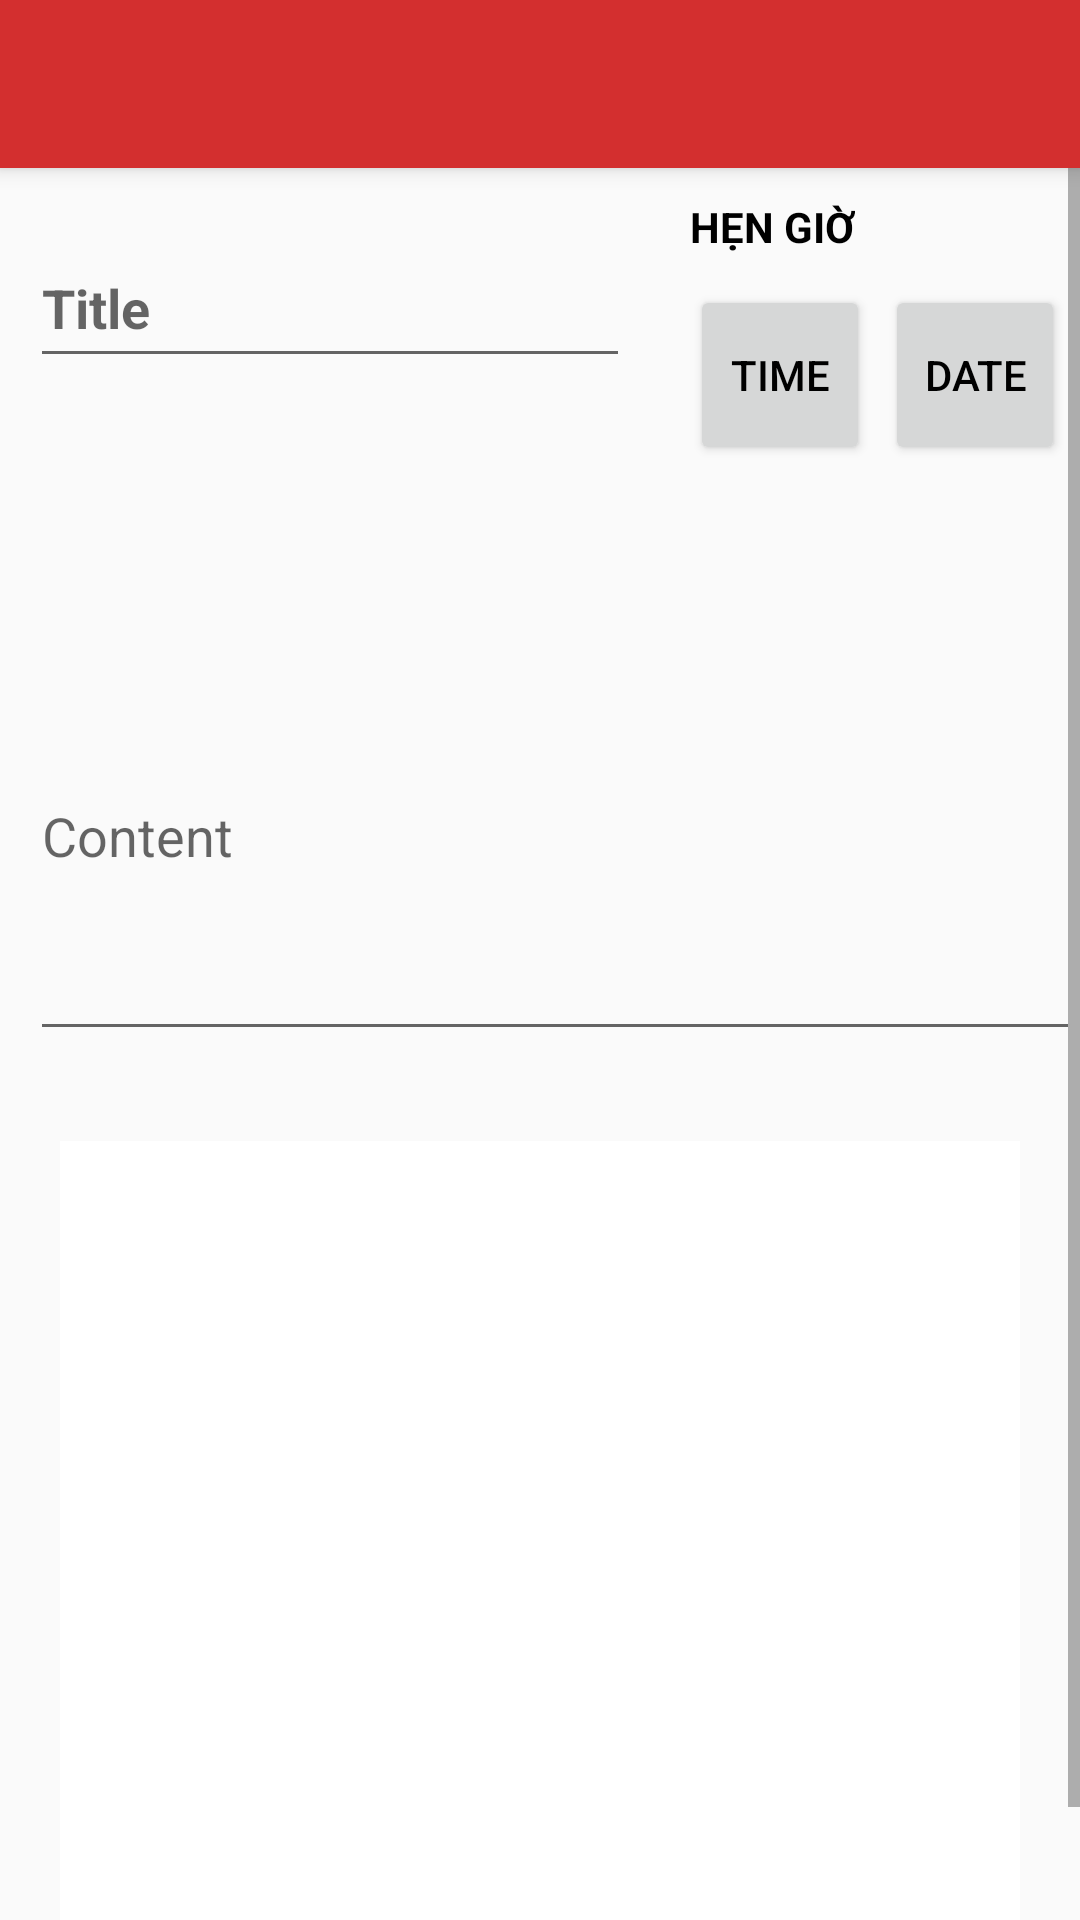

Here is an Android app screen rendered from its layout file. Give the layout XML and the strings, colors and styles it references.
<!-- AndroidManifest.xml: application theme CustomAppBar -->
<!-- res/layout/activity_add_note.xml -->
<?xml version="1.0" encoding="utf-8"?>
<RelativeLayout xmlns:android="http://schemas.android.com/apk/res/android"
    xmlns:tools="http://schemas.android.com/tools"
    android:layout_width="match_parent"
    android:layout_height="match_parent"

    tools:context="com.project.hieu.ghichu.AddNoteActivity">

    <android.support.v7.widget.Toolbar
        android:id="@+id/toolBarAddNote"
        android:layout_width="match_parent"
        android:layout_height="?attr/actionBarSize"
        android:elevation="4dp"
        android:background="#D32F2F"
        android:theme="@style/CustomBackgroundPopup"
        >
    </android.support.v7.widget.Toolbar>

    <ScrollView
        android:layout_width="match_parent"
        android:layout_height="match_parent"
        android:layout_below="@+id/toolBarAddNote">
        <RelativeLayout
            android:layout_width="match_parent"
            android:layout_height="match_parent">
            <EditText
                android:id="@+id/edtitle"
                android:layout_width="200dp"
                android:layout_height="50dp"
                android:layout_marginTop="20dp"
                android:hint="Title"
                android:textColor="#000"
                android:inputType="text"
                android:layout_marginLeft="10dp"
                android:textStyle="bold"
                />
            <ScrollView
                android:id="@+id/scrView"
                android:layout_width="match_parent"
                android:layout_height="wrap_content"
                android:layout_below="@+id/tvtime"
                android:layout_marginTop="10dp"
                >
                <LinearLayout
                    android:layout_width="match_parent"
                    android:layout_height="wrap_content"
                    >
                    <EditText
                        android:id="@+id/edcontent"
                        android:layout_width="match_parent"
                        android:layout_height="wrap_content"
                        android:hint="Content"
                        android:layout_marginBottom="10dp"
                        android:layout_marginTop="10dp"
                        android:textColor="#616161"
                        android:inputType="textMultiLine"
                        android:lines="8"
                        android:minLines="6"
                        android:maxLines="10"
                        android:layout_marginLeft="10dp"

                        />
                </LinearLayout>
            </ScrollView>

            <TextView
                android:id="@+id/tvhengio"
                android:layout_width="wrap_content"
                android:layout_height="wrap_content"
                android:text="HẸN GIỜ"
                android:layout_toRightOf="@+id/edtitle"
                android:textStyle="bold"
                android:textColor="#000"
                android:layout_marginTop="10dp"
                android:layout_marginLeft="20dp"
                />

            <Button
                android:id="@+id/btngio"
                android:layout_width="60dp"
                android:layout_height="60dp"
                android:layout_toRightOf="@+id/edtitle"
                android:layout_marginTop="10dp"
                android:text="time"
                android:textColor="#000"
                android:layout_marginLeft="20dp"
                android:layout_below="@+id/tvhengio"
                />
            <Button
                android:id="@+id/btnngay"
                android:layout_width="60dp"
                android:layout_height="60dp"
                android:layout_toRightOf="@+id/btngio"
                android:layout_marginTop="10dp"
                android:text="Date"
                android:textColor="#000"
                android:layout_marginLeft="5dp"
                android:layout_marginRight="2dp"
                android:layout_below="@+id/tvhengio"

                />


            <TextView
                android:id="@+id/tvtime"
                android:layout_width="wrap_content"
                android:layout_height="wrap_content"
                android:layout_toRightOf="@id/edtitle"
                android:textColor="#FFF"
                android:layout_marginTop="10dp"
                android:background="#000"
                android:layout_below="@+id/btngio"
                android:layout_marginLeft="25dp"

                />
            <TextView
                android:id="@+id/tvdate"
                android:layout_width="wrap_content"
                android:layout_height="wrap_content"
                android:layout_toRightOf="@id/btngio"
                android:textColor="#FFF"
                android:layout_marginTop="10dp"
                android:background="#000"
                android:layout_below="@+id/btnngay"
                android:layout_marginLeft="-10dp"

                />
            <ImageView
                android:id="@+id/imanhdaidien"
                android:layout_width="350dp"
                android:layout_height="300dp"
                android:background="#FFF"
                android:layout_below="@+id/scrView"
                android:layout_marginLeft="20dp"
                android:layout_marginRight="20dp"
                android:layout_marginTop="20dp"

                />


        </RelativeLayout>
    </ScrollView>







</RelativeLayout>
<!-- resources referenced by this layout -->
<resources>
  <style name="CustomBackgroundPopup" parent="CustomAppBar">
          <item name="android:background">#D32F2F</item>
  
  
      </style>
  <style name="CustomAppBar" parent="Theme.AppCompat.Light.NoActionBar">
          
          <item name="android:colorPrimary">#D32F2F</item>
          <item name="android:colorPrimaryDark">#B71C1C</item>
          <item name="android:textColorPrimary">#F111</item>
  
  
      </style>
</resources>
